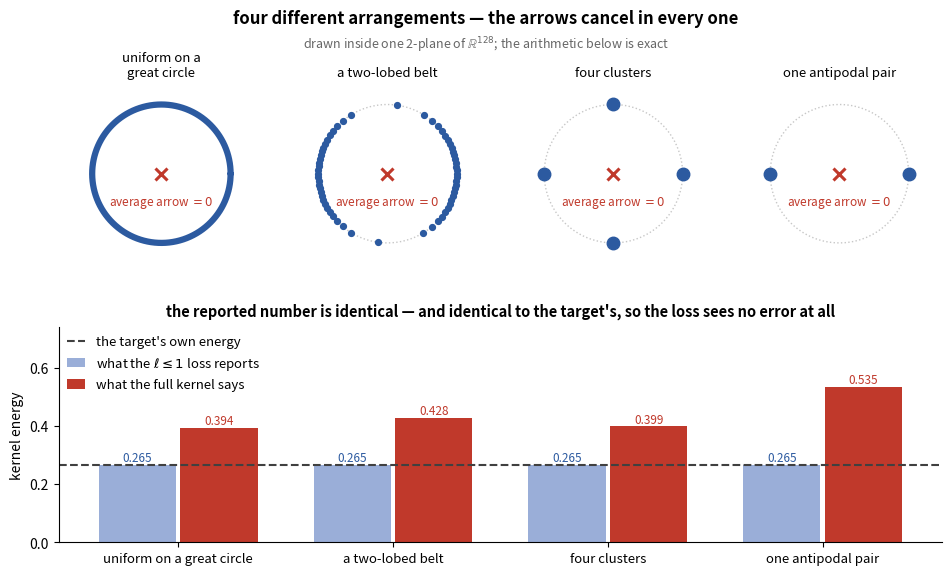

Recreate this plot in Python. (Note: this script raises an exception after producing the figure.)
"""What the picture proves: the l<=1 loss is a function of ONE number -- the length of
the average arrow -- so every arrangement whose arrows cancel gets the identical score,
and that score is the target's own. The true energies of those same arrangements differ
by a factor of two.

Top   : four arrangements, all with average arrow exactly zero.
Bottom: what the l<=1 loss reports for each (identical) vs what the full kernel says.
"""
import numpy as np
import matplotlib
matplotlib.use("Agg")
import matplotlib.pyplot as plt
from scipy import integrate, special
import math

OUT = "/Users/andrec/Documents/projects/math/wristband-loss-proofs/docs/posts/poisson/fig_blind.png"

c, d = 4.0 / 3.0, 128
nu = (d - 2) / 2.0


def log_iv(mu, x, kmax=60):
    k = np.arange(kmax)
    return special.logsumexp((2 * k + mu) * math.log(x / 2)
                             - special.gammaln(k + 1) - special.gammaln(k + mu + 1))


def A(l):
    return math.exp(-c + special.gammaln(nu) + nu * math.log(2 / c) + math.log(nu + l)
                    + log_iv(nu + l, c)
                    + special.gammaln(l + 2 * nu) - special.gammaln(2 * nu)
                    - special.gammaln(l + 1))


A0, A1 = A(0), A(1)
w = lambda t: (1 - t * t) ** ((d - 3) / 2.0)
E_target = (math.exp(-c) * integrate.quad(lambda t: math.exp(c * t) * w(t), -1, 1, limit=400)[0]
            / integrate.quad(w, -1, 1, limit=400)[0])


def energy(th, p=None):
    th = np.asarray(th, float)
    p = np.ones_like(th) if p is None else np.asarray(p, float)
    p = p / p.sum()
    return float(math.exp(-c) * (p[:, None] * p[None, :] * np.exp(c * np.cos(th[:, None] - th[None, :]))).sum())


G = 4096
tg = np.arange(G) * 2 * np.pi / G
CONFIGS = [
    ("uniform on a\ngreat circle", tg, np.ones(G)),
    ("a two-lobed belt", tg, 1 + np.cos(2 * tg)),
    ("four clusters", np.array([0, .5, 1, 1.5]) * np.pi, None),
    ("one antipodal pair", np.array([0.0, np.pi]), None),
]
Etrue = [energy(t, p) for _, t, p in CONFIGS]
for (n, t, p), E in zip(CONFIGS, Etrue):
    print(f"{n.replace(chr(10),' '):<22} true {E:.6f}   reported {A0:.6f}   gap {E-E_target:.6f}")
print(f"{'target (uniform S^127)':<22} true {E_target:.6f}   reported {A0:.6f}")

fig = plt.figure(figsize=(11.4, 6.0))
gs = fig.add_gridspec(2, 1, height_ratios=[1.0, 1.15], hspace=0.30)

# ---------------- top: the four arrangements ----------------------------------
gsT = gs[0].subgridspec(1, 4, wspace=0.10)
th = np.linspace(0, 2 * np.pi, 600)
for i, (name, tt, pp) in enumerate(CONFIGS):
    ax = fig.add_subplot(gsT[0, i])
    ax.plot(np.cos(th), np.sin(th), color="0.78", lw=1.0, ls=":")
    if pp is None:                                   # a few atoms
        ax.plot(np.cos(tt), np.sin(tt), "o", color="#2c5aa0", ms=9, zorder=3)
    elif np.allclose(pp, pp[0]):                     # uniform ring
        ax.plot(np.cos(th), np.sin(th), color="#2c5aa0", lw=4.5, solid_capstyle="round")
    else:                                            # density -> equal-mass dots
        cdf = np.cumsum(pp); cdf /= cdf[-1]
        q = np.interp(np.linspace(0, 1, 60, endpoint=False), cdf, tt)
        ax.plot(np.cos(q), np.sin(q), "o", color="#2c5aa0", ms=4.2, zorder=3)
    ax.plot(0, 0, "x", color="#c0392b", ms=8, mew=2.2, zorder=4)
    ax.text(0, -0.30, "average arrow $=0$", color="#c0392b", fontsize=8.5,
            ha="center", va="top")
    ax.set_aspect("equal"); ax.axis("off")
    ax.set_xlim(-1.35, 1.35); ax.set_ylim(-1.35, 1.35)
    ax.set_title(name, fontsize=9.5, pad=3)

fig.text(0.5, 0.975, "four different arrangements — the arrows cancel in every one",
         ha="center", fontsize=12, fontweight="bold")
fig.text(0.5, 0.932, "drawn inside one 2-plane of $\\mathbb{R}^{128}$; the arithmetic below is exact",
         ha="center", fontsize=9, color="0.4")

# ---------------- bottom: reported vs true ------------------------------------
axb = fig.add_subplot(gs[1])
x = np.arange(len(CONFIGS))
axb.bar(x - 0.19, [A0] * len(CONFIGS), width=0.36, color="#9aaed8",
        label="what the $\\ell \\leq 1$ loss reports")
axb.bar(x + 0.19, Etrue, width=0.36, color="#c0392b",
        label="what the full kernel says")
axb.axhline(E_target, color="0.25", ls="--", lw=1.5, label="the target's own energy")

for i, E in enumerate(Etrue):
    axb.text(i - 0.19, A0 + 0.012, f"{A0:.3f}", ha="center", fontsize=8.5, color="#2c5aa0")
    axb.text(i + 0.19, E + 0.012, f"{E:.3f}", ha="center", fontsize=8.5, color="#c0392b")

axb.set_xticks(x)
axb.set_xticklabels([n.replace("\n", " ") for n, _, _ in CONFIGS], fontsize=9.5)
axb.set_ylabel("kernel energy")
axb.set_ylim(0, 0.74)
axb.spines[["top", "right"]].set_visible(False)
axb.legend(frameon=False, fontsize=9.5, loc="upper left", ncol=1,
           handlelength=1.4, borderaxespad=0.2)
axb.set_title("the reported number is identical — and identical to the target's, so the loss sees no error at all",
              fontsize=10.5, fontweight="bold", pad=8)

fig.savefig(OUT, dpi=170, bbox_inches="tight", facecolor="white")
print("wrote", OUT)
